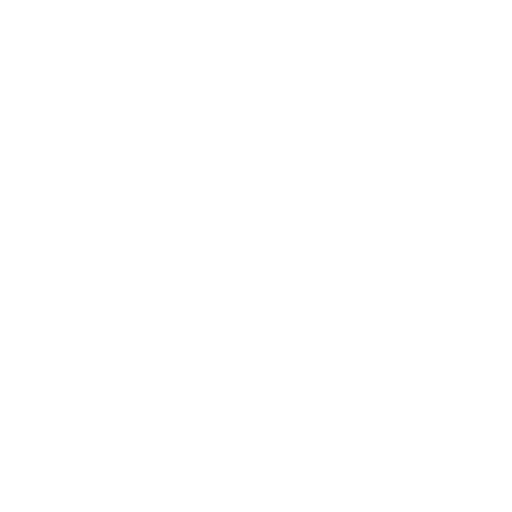
t = 0.00 s
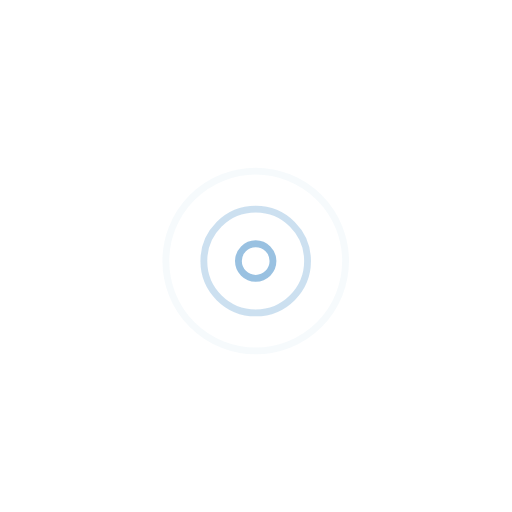
t = 0.45 s
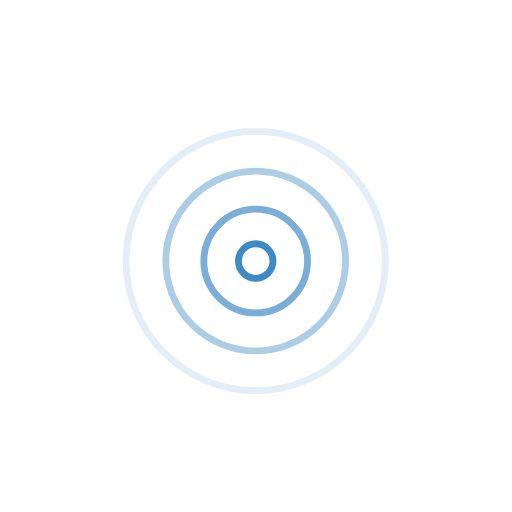
t = 0.85 s
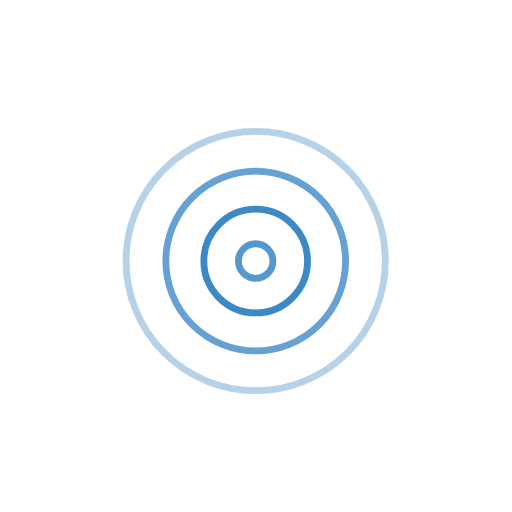
t = 1.25 s
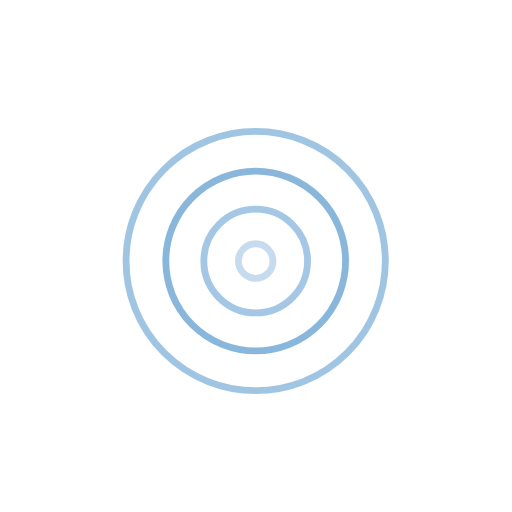
t = 1.75 s
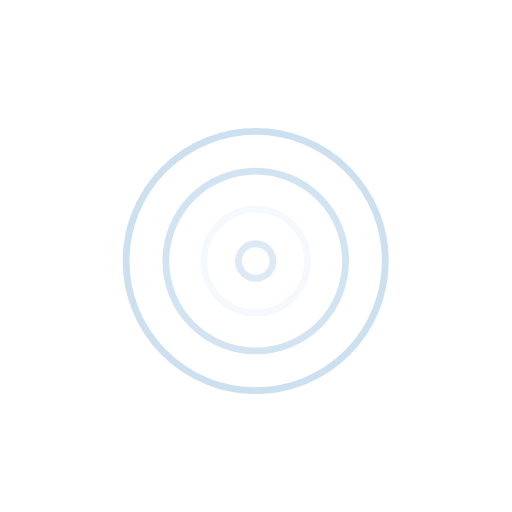
t = 2.15 s

The animated SVG that drew these frames (rendered in a browser with its animation timeline set to each time). Animation: 4 SMIL elements (animate=4); one cycle of 2.60 s, repeats indefinitely.

<?xml version="1.0" encoding="utf-8"?>
<!-- flevix.com  -->
<!DOCTYPE svg PUBLIC "-//W3C//DTD SVG 1.1//EN" "http://www.w3.org/Graphics/SVG/1.1/DTD/svg11.dtd">
<svg version="1.1" id="Layer_1" xmlns="http://www.w3.org/2000/svg" xmlns:xlink="http://www.w3.org/1999/xlink" x="0px" y="0px"
	 width="150px" height="150px" viewBox="0 0 150 150" enable-background="new 0 0 150 150" xml:space="preserve">

<circle opacity="0" fill="none" stroke="#1C75BC" stroke-width="2" stroke-miterlimit="10" cx="74.911" cy="76.481" r="26.329">
	<animate attributeName="opacity" values="0;.8;0" begin=".4" dur="2s" repeatCount="indefinite" />
</circle>
<circle opacity="0" fill="none" stroke="#1C75BC" stroke-width="2" stroke-miterlimit="10" cx="74.911" cy="76.481" r="15.19">
	<animate attributeName="opacity" values="0;.9;0" begin=".2" dur="2s" repeatCount="indefinite" />
</circle>
<circle opacity="0" fill="none" stroke="#1C75BC" stroke-width="2" stroke-miterlimit="10" cx="74.911" cy="76.481" r="5.063">
	<animate attributeName="opacity" values="0;1;0" begin="0" dur="2s" repeatCount="indefinite" />
</circle>
<circle opacity="0" fill="none" stroke="#1C75BC" stroke-width="2" stroke-miterlimit="10" cx="74.911" cy="76.481" r="37.975">
	<animate attributeName="opacity" values="0;.5;0" begin=".6" dur="2s" repeatCount="indefinite" />
</circle>
</svg>
